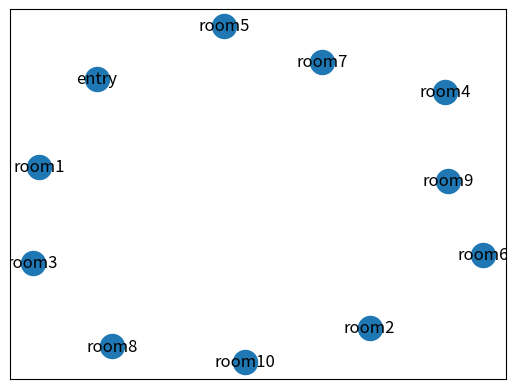

The script that saved this image:
import random
import networkx
import matplotlib.pyplot as plt


class Dungeon:

    def __init__(self, num_rooms=None):
        num_rooms = num_rooms or (7, 14)
        self.graph = networkx.Graph()
        if isinstance(num_rooms, (list, tuple)):
            self.num_rooms = random.randint(*num_rooms)
        else:
            self.num_rooms = num_rooms
        self.labels = {}
        self.create()

    def create(self):
        self.labels[0] = 'entry'
        self.graph.add_node(0)
        for i, room in enumerate(range(self.num_rooms - 1)):
            self.graph.add_node(i + 1)
            self.labels[i + 1] = 'room{}'.format(i + 1)


    def save(self, path='out.png'):
        import networkx
        import matplotlib.pyplot as plt
        pos = networkx.spring_layout(self.graph)
        nodelist = list(range(self.num_rooms))
        networkx.draw_networkx_nodes(self.graph, pos, nodelist=nodelist)
        networkx.draw_networkx_edges(self.graph, pos)
        networkx.draw_networkx_labels(self.graph, pos, self.labels)
        plt.savefig(path)


def main():
    import argparse
    parser = argparse.ArgumentParser()
    parser.add_argument('--rooms', '-r', type=int, default=None)
    parser.add_argument('--output', '-o', default='out.png')
    args = parser.parse_args()
    dung = Dungeon(num_rooms=args.rooms)
    dung.save(path=args.output)


if __name__ == '__main__':
    main()
